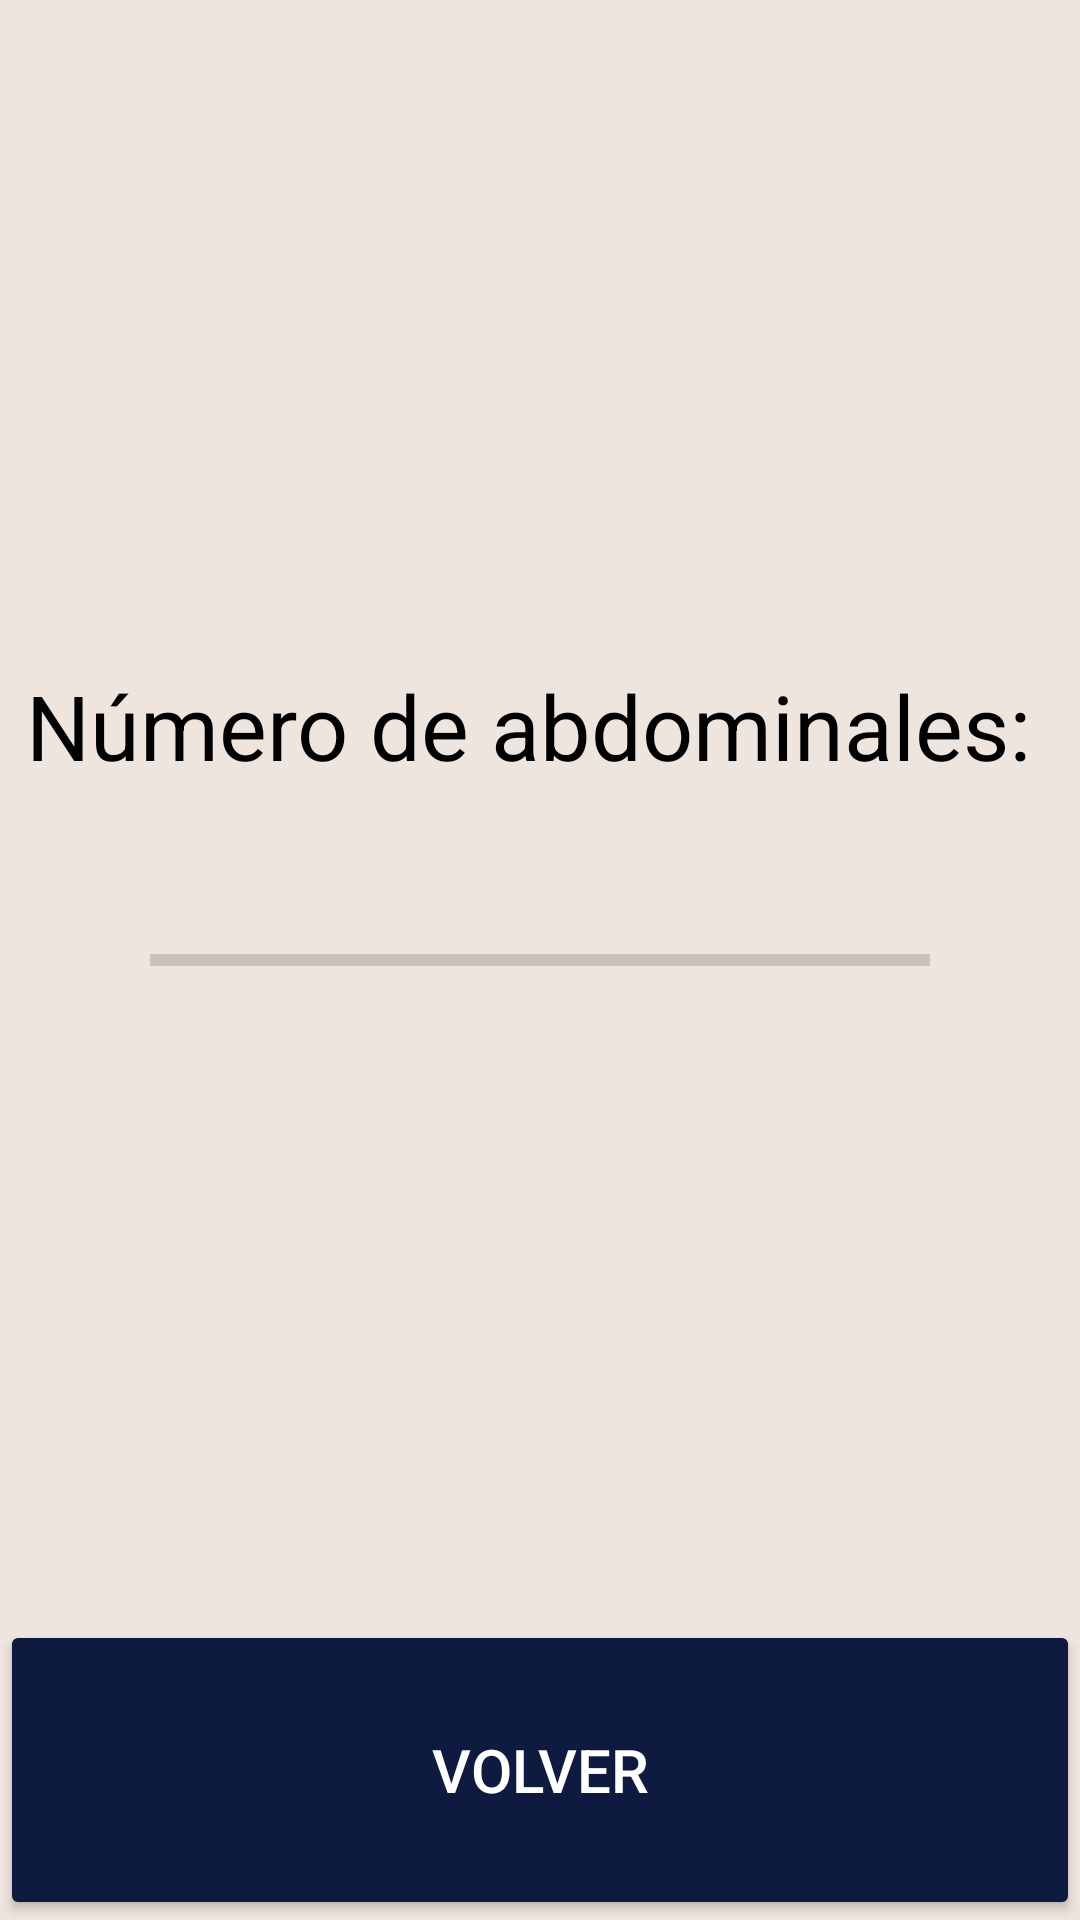

Layout XML and referenced resources for this Android screen:
<!-- AndroidManifest.xml: application theme AppTheme -->
<!-- res/layout/entrenamiento1.xml -->
<?xml version="1.0" encoding="utf-8"?>
<RelativeLayout xmlns:android="http://schemas.android.com/apk/res/android"
    android:orientation="vertical"
    android:layout_width="match_parent"
    android:layout_height="match_parent">

    <TextView
        android:id="@+id/numreps"
        android:layout_width="wrap_content"
        android:layout_height="wrap_content"
        android:text="Número de abdominales: "
        android:textColor="#000000"
        android:textSize="30sp"
        android:layout_above="@+id/progressBarEj1"
        android:layout_centerHorizontal="true"/>

    <ProgressBar
        android:id="@+id/progressBarEj1"
        style="?android:attr/progressBarStyleHorizontal"
        android:layout_width="match_parent"
        android:layout_height="wrap_content"
        android:padding="50dp"
        android:layout_centerInParent="true" />

    <Button
        android:layout_width="match_parent"
        android:layout_height="100sp"
        android:text="VOLVER"
        android:textSize="20sp"
        android:onClick="volverMain"
        android:layout_alignParentBottom="true"/>

</RelativeLayout>
<!-- resources referenced by this layout -->
<resources>
  <style name="AppTheme" parent="Theme.AppCompat.Light.DarkActionBar">
          
          <item name="colorPrimary">@color/colorPrimary</item>
          <item name="colorPrimaryDark">@color/colorPrimaryDark</item>
          <item name="colorAccent">@color/colorAccent</item>
          <item name="colorButtonNormal">@color/colorButtonNormal</item>
      </style>
  <color name="colorPrimary">#0E1A40</color>
  <color name="colorPrimaryDark">#0E1A40</color>
  <color name="colorAccent">#FF4081</color>
  <color name="colorButtonNormal">#0E1A40</color>
</resources>
